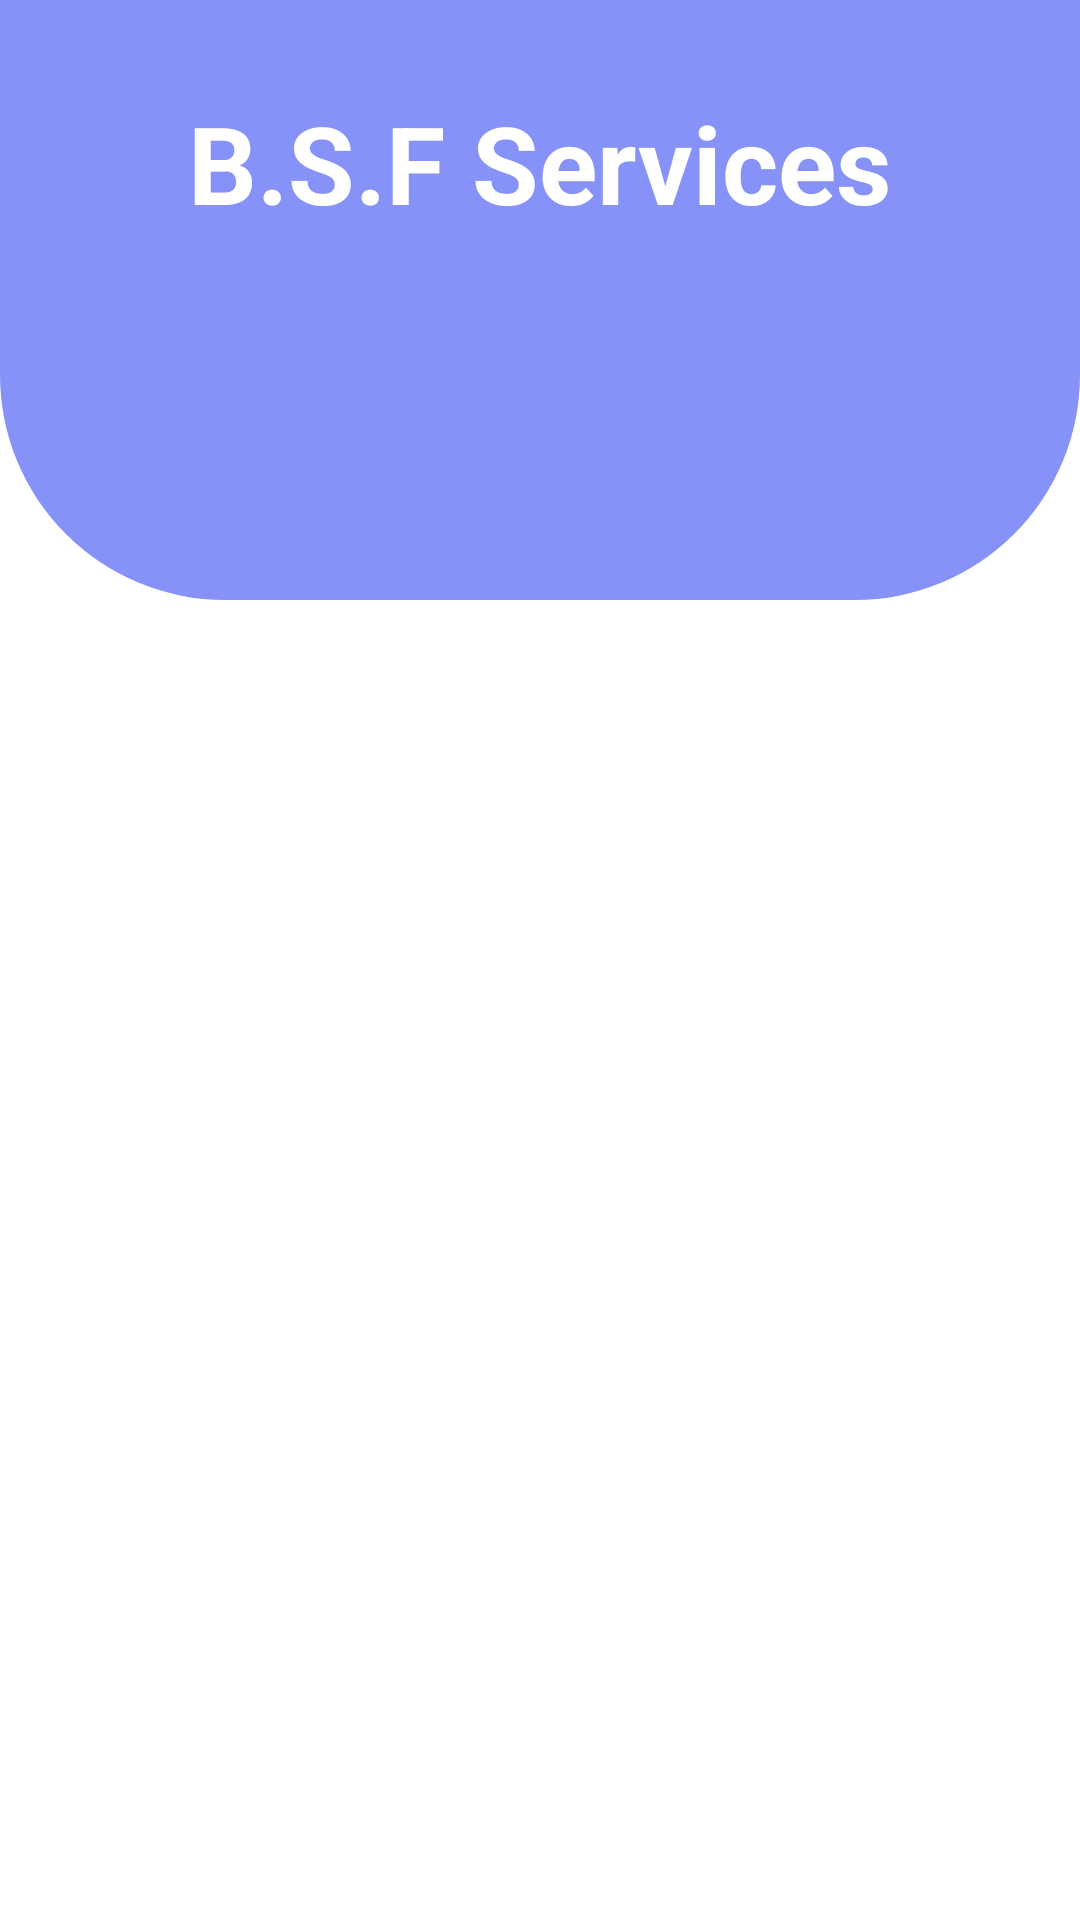

This screen was rendered from an Android layout file. Write that file and the resources it references.
<!-- AndroidManifest.xml: application theme Theme.Commande_pc -->
<!-- res/layout/fragment_home.xml -->
<?xml version="1.0" encoding="utf-8"?>

<RelativeLayout xmlns:android="http://schemas.android.com/apk/res/android"
    android:layout_width="match_parent"
    android:layout_height="match_parent"
    xmlns:app="http://schemas.android.com/apk/res-auto">
    <View
        android:id="@+id/top_view"
        android:layout_width="match_parent"
        android:layout_height="200dp"
        android:background="@drawable/bg2_view"
        />
    <GridLayout
        android:layout_width="match_parent"
        android:layout_height="match_parent"
        android:columnCount="2"
        android:rowCount="3"
        android:layout_marginLeft="24dp"
        android:layout_marginRight="15dp"
        android:layout_marginTop="80dp"
        android:layout_below="@+id/top_view">

        <androidx.recyclerview.widget.RecyclerView
            android:id="@+id/recycleview"
            android:layout_width="match_parent"
            android:layout_height="match_parent"
            android:orientation="horizontal">

        </androidx.recyclerview.widget.RecyclerView>
    </GridLayout>
    <TextView
        android:id="@+id/textHome"
        android:layout_width="wrap_content"
        android:layout_height="wrap_content"
        android:text="B.S.F Services"
        android:textSize="36dp"
        android:textColor="@color/white"
        android:textStyle="bold"
        android:layout_centerHorizontal="true"
        android:layout_marginTop="30dp"/>
    <FrameLayout
        android:id="@+id/container"
        android:layout_width="match_parent"
        android:layout_height="match_parent"/>





</RelativeLayout>
<!-- resources referenced by this layout -->
<resources>
  <color name="white">#FFFFFFFF</color>
  <!-- drawable bg2_view (drawable) -->
  <?xml version="1.0" encoding="utf-8"?>
  
  <shape xmlns:android="http://schemas.android.com/apk/res/android">
  
      <corners android:bottomRightRadius="75dp"
          android:bottomLeftRadius="75dp"/>
      <solid android:color="@color/lavender"/>
  
  </shape>
  <style name="Theme.Commande_pc" parent="Theme.MaterialComponents.DayNight.NoActionBar">
          
          <item name="colorPrimary">@color/purple_500</item>
          <item name="colorPrimaryVariant">@color/purple_700</item>
          <item name="colorOnPrimary">@color/white</item>
          
          <item name="colorSecondary">@color/teal_200</item>
          <item name="colorSecondaryVariant">@color/teal_700</item>
          <item name="colorOnSecondary">@color/black</item>
          
          <item name="android:statusBarColor">?attr/colorPrimaryVariant</item>
          
      </style>
  <color name="lavender">#8692f7</color>
  <color name="purple_500">#FF6200EE</color>
  <color name="purple_700">#FF3700B3</color>
  <color name="teal_200">#FF03DAC5</color>
  <color name="teal_700">#FF018786</color>
  <color name="black">#FF000000</color>
</resources>
